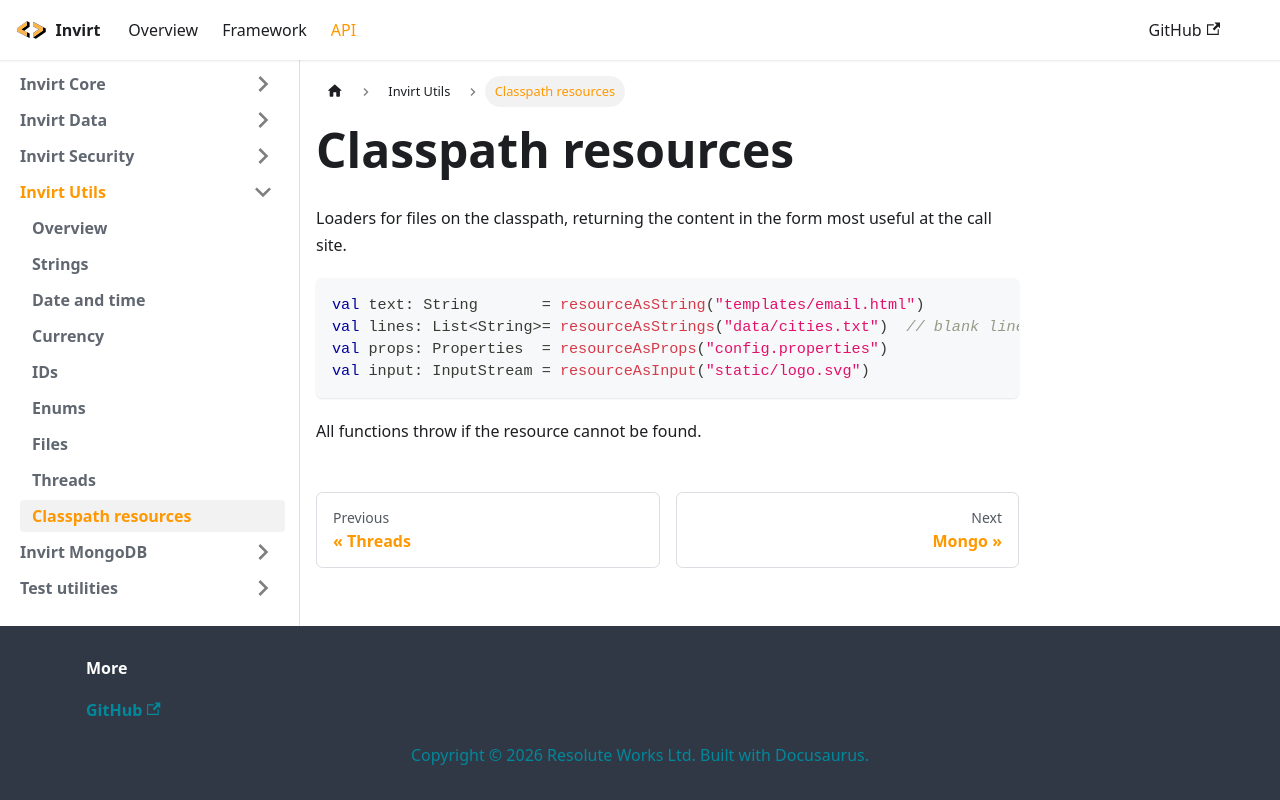

repository: resoluteworks/invirt · page: docs/api/invirt-utils/resources/index.html · generator: docusaurus

---
sidebar_position: 9
---

# Classpath resources

Loaders for files on the classpath, returning the content in the form most useful at the call site.

```kotlin
val text: String       = resourceAsString("templates/email.html")
val lines: List<String>= resourceAsStrings("data/cities.txt")  // blank lines dropped
val props: Properties  = resourceAsProps("config.properties")
val input: InputStream = resourceAsInput("static/logo.svg")
```

All functions throw if the resource cannot be found.
